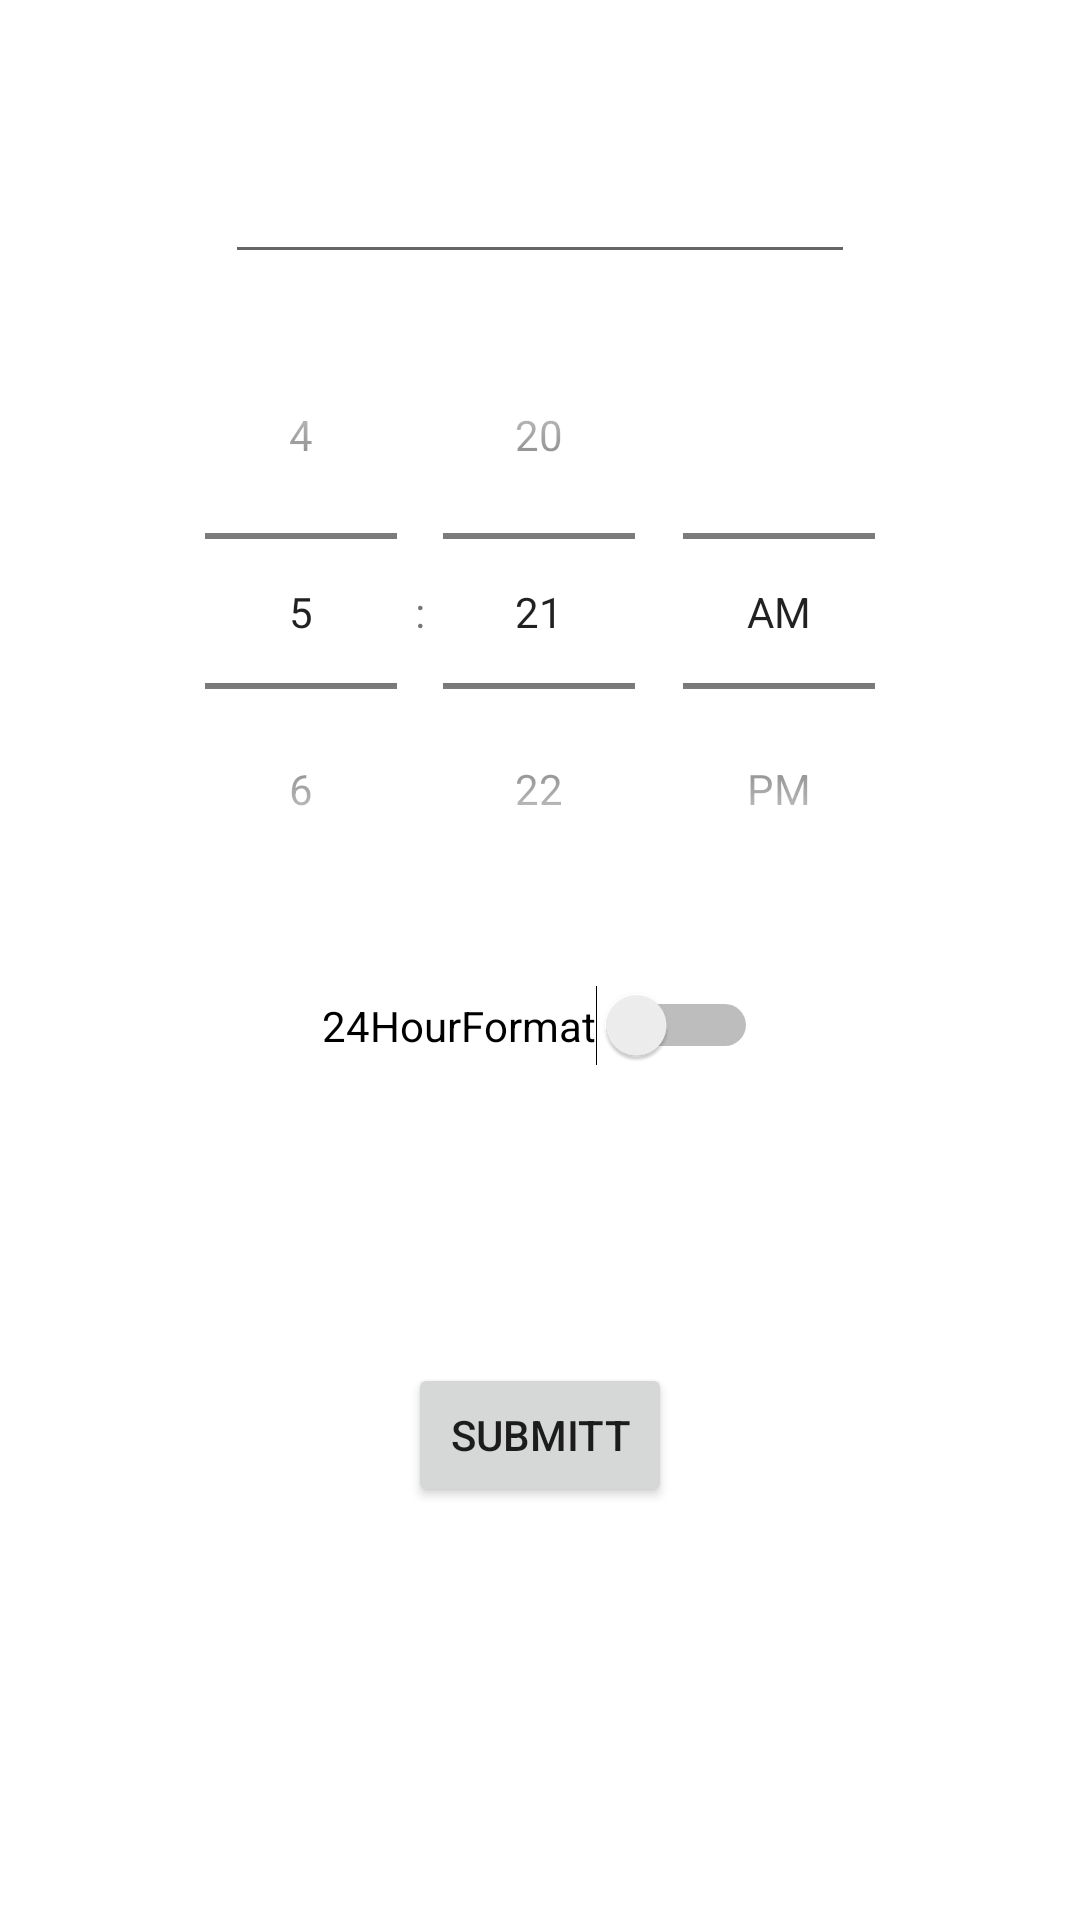

Reconstruct the res/layout file that produces this screen, plus the resources it refers to.
<!-- AndroidManifest.xml: application theme Theme.MyTaskActivity -->
<!-- res/layout/fragment_add_task.xml -->
<?xml version="1.0" encoding="utf-8"?>
<layout xmlns:android="http://schemas.android.com/apk/res/android"
    xmlns:app="http://schemas.android.com/apk/res-auto"
    xmlns:tools="http://schemas.android.com/tools">

    <data>

    </data>

    <androidx.constraintlayout.widget.ConstraintLayout
        android:layout_width="match_parent"
        android:layout_height="match_parent"
        tools:context=".fragments.addtaskFragment.AddTaskFragment">

        <EditText
            android:id="@+id/editTextTextMultiLine2"
            android:layout_height="0dp"
            android:layout_width="wrap_content"
            android:maxHeight="60dp"
            android:layout_marginTop="50dp"
            android:ems="10"
            android:fadingEdge="horizontal|vertical"
            android:gravity="center"
            android:inputType="textMultiLine"
            app:layout_constraintEnd_toEndOf="parent"
            app:layout_constraintHorizontal_bias="0.5"
            app:layout_constraintStart_toStartOf="parent"
            app:layout_constraintTop_toTopOf="parent"
            tools:ignore="SpeakableTextPresentCheck" />

        <TimePicker
            android:id="@+id/timePicker"
            android:layout_width="347dp"
            android:layout_height="209dp"
            android:layout_marginTop="8dp"
            android:timePickerMode="spinner"
            app:layout_constraintEnd_toEndOf="parent"
            app:layout_constraintStart_toStartOf="parent"
            app:layout_constraintTop_toBottomOf="@+id/editTextTextMultiLine2" />

        <Button
            android:id="@+id/submitt"
            android:layout_width="wrap_content"
            android:layout_height="wrap_content"
            android:layout_marginTop="50dp"
            android:text="Submitt"
            app:layout_constraintEnd_toEndOf="parent"
            app:layout_constraintHorizontal_bias="0.5"
            app:layout_constraintStart_toStartOf="parent"
            app:layout_constraintTop_toBottomOf="@+id/time" />

        <Switch
            android:id="@+id/switch1"
            android:layout_width="wrap_content"
            android:layout_height="wrap_content"
            android:layout_marginTop="20dp"
            android:text="24HourFormat"
            app:layout_constraintEnd_toEndOf="parent"
            app:layout_constraintHorizontal_bias="0.5"
            app:layout_constraintStart_toStartOf="parent"
            app:layout_constraintTop_toBottomOf="@+id/timePicker" />


        <TextView
            android:id="@+id/time"
            android:layout_width="wrap_content"
            android:layout_height="wrap_content"
            app:layout_constraintHorizontal_bias="0.5"
            android:layout_marginVertical="30dp"
            app:layout_constraintTop_toBottomOf="@+id/switch1"
            app:layout_constraintEnd_toEndOf="parent"
            app:layout_constraintStart_toStartOf="parent"



            />


    </androidx.constraintlayout.widget.ConstraintLayout>
</layout>
<!-- resources referenced by this layout -->
<resources>
  <style name="Theme.MyTaskActivity" parent="Theme.MaterialComponents.DayNight.DarkActionBar">
  
          
          <item name="colorPrimary">@color/purple_500</item>
          <item name="colorPrimaryVariant">@color/purple_700</item>
          <item name="colorOnPrimary">@color/white</item>
          
          <item name="colorSecondary">@color/teal_200</item>
          <item name="colorSecondaryVariant">@color/teal_700</item>
          <item name="colorOnSecondary">@color/black</item>
          
          <item name="android:statusBarColor" tools:targetApi="l">?attr/colorPrimaryVariant</item>
          
      </style>
  <!-- not gathered from this repository: default colours our renderer supplied (Android Studio template values) -->
  <color name="purple_500">#FF6200EE</color>
  <color name="purple_700">#FF3700B3</color>
  <color name="teal_200">#FF03DAC5</color>
  <color name="teal_700">#FF018786</color>
  <color name="black">#FF000000</color>
  <color name="white">#FFFFFFFF</color>
</resources>
